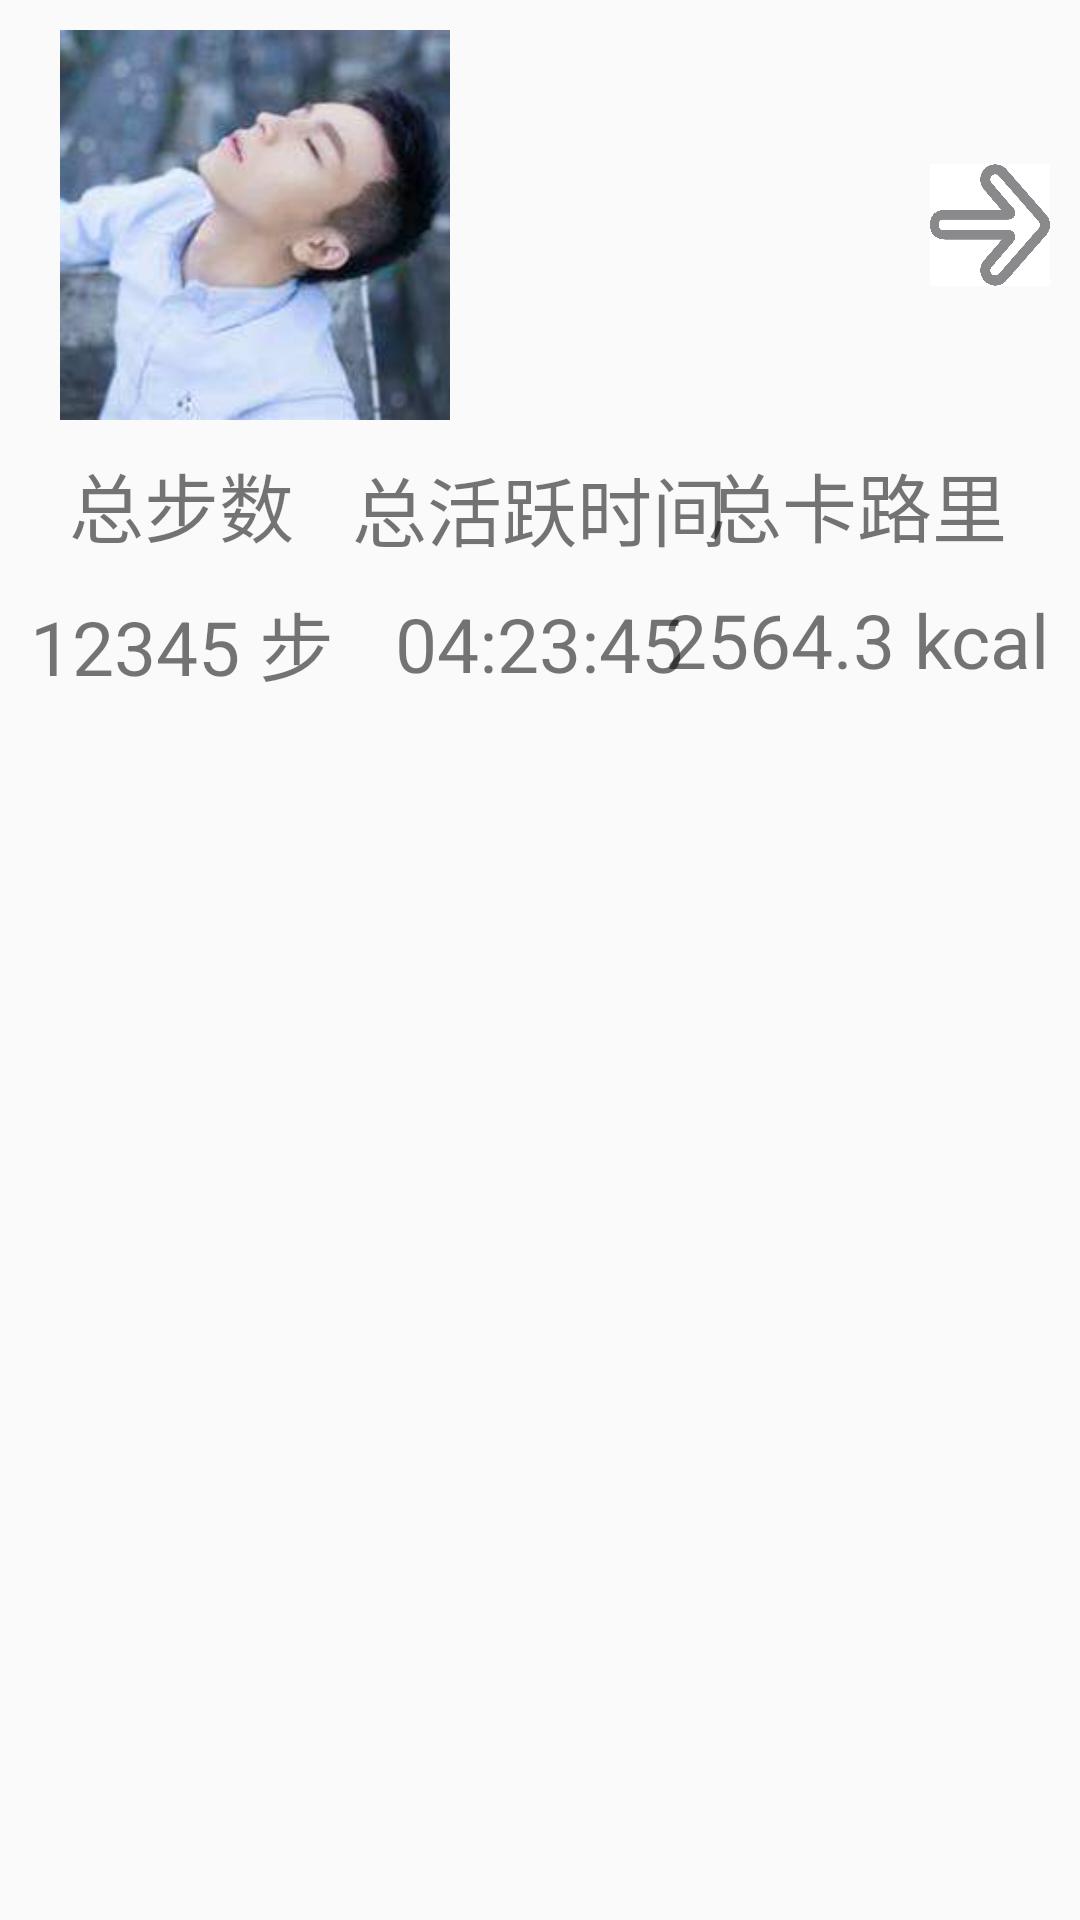

Android layout source for this screen:
<!-- AndroidManifest.xml: application theme AppTheme -->
<!-- res/layout/activity_user_index.xml -->
<?xml version="1.0" encoding="utf-8"?>
<RelativeLayout
    xmlns:android="http://schemas.android.com/apk/res/android"
    xmlns:app="http://schemas.android.com/apk/res-auto"
    xmlns:tools="http://schemas.android.com/tools"
    android:layout_width="match_parent"
    android:layout_height="match_parent"
    android:orientation="vertical"
    tools:context="com.mobileapp.hhx.pedometer.UserIndexActivity">

    <RelativeLayout
        android:id="@+id/layoutUserInfo"
        android:orientation="horizontal"
        android:layout_alignParentTop="true"
        android:layout_width="match_parent"
        android:layout_height="150dp">

        <ImageView
            android:id="@+id/indexPhoto"
            android:src="@mipmap/photo"
            android:layout_alignParentLeft="true"
            android:layout_marginTop="10dp"
            android:layout_marginLeft="20dp"
            android:layout_width="130dp"
            android:layout_height="130dp" />

        <ImageView
            android:id="@+id/friendsLogo"
            android:src="@mipmap/more"
            android:layout_alignParentRight="true"
            android:layout_marginTop="25dp"
            android:layout_marginRight="10dp"
            android:layout_width="40dp"
            android:layout_height="100dp" />

        <LinearLayout
            android:id="@+id/layoutTmpID1"
            android:layout_marginLeft="10dp"
            android:layout_marginRight="10dp"
            android:layout_toRightOf="@id/indexPhoto"
            android:layout_toLeftOf="@id/friendsLogo"
            android:orientation="vertical"
            android:layout_width="match_parent"
            android:layout_height="match_parent">

            <TextView
                android:id="@+id/indexName"
                android:layout_marginTop="10dp"
                android:layout_marginLeft="10dp"
                android:layout_width="wrap_content"
                android:layout_height="60dp"
                android:textSize="40sp"/>

            <TextView
                android:id="@+id/indexRemark"
                android:layout_gravity="right"
                android:layout_marginTop="20dp"
                android:layout_marginRight="10dp"
                android:layout_width="wrap_content"
                android:layout_height="30dp"
                android:textSize="20sp"/>

        </LinearLayout>

    </RelativeLayout>

    <RelativeLayout
        android:id="@+id/layoutRecord"
        android:layout_below="@id/layoutUserInfo"
        android:layout_width="match_parent"
        android:layout_height="wrap_content">

        <LinearLayout
            android:id="@+id/tmpLayoutID1"
            android:layout_alignParentLeft="true"
            android:layout_marginLeft="10dp"
            android:layout_width="wrap_content"
            android:layout_height="wrap_content"
            android:orientation="vertical"
            android:gravity="center">

            <TextView
                android:layout_width="wrap_content"
                android:layout_height="wrap_content"
                android:text="总步数"
                android:textSize="25sp"/>

            <TextView
                android:id="@+id/indexSteps"
                android:layout_marginTop="10dp"
                android:layout_width="wrap_content"
                android:layout_height="wrap_content"
                android:text="12345 步"
                android:textSize="25sp"/>

        </LinearLayout>

        <LinearLayout
            android:id="@+id/tmpLayoutID2"
            android:layout_centerInParent="true"
            android:layout_width="wrap_content"
            android:layout_height="wrap_content"
            android:orientation="vertical"
            android:gravity="center">

            <TextView
                android:layout_width="wrap_content"
                android:layout_height="wrap_content"
                android:text="总活跃时间"
                android:textSize="25sp"/>

            <TextView
                android:id="@+id/indexTime"
                android:layout_marginTop="10dp"
                android:layout_width="wrap_content"
                android:layout_height="wrap_content"
                android:text="04:23:45"
                android:textSize="25sp"/>

        </LinearLayout>

        <LinearLayout
            android:id="@+id/tmpLayoutID3"
            android:layout_alignParentRight="true"
            android:layout_marginRight="10dp"
            android:layout_width="wrap_content"
            android:layout_height="wrap_content"
            android:orientation="vertical"
            android:gravity="center">

            <TextView
                android:layout_width="wrap_content"
                android:layout_height="wrap_content"
                android:text="总卡路里"
                android:textSize="25sp"/>

            <TextView
                android:id="@+id/indexCalories"
                android:layout_marginTop="10dp"
                android:layout_width="wrap_content"
                android:layout_height="wrap_content"
                android:text="2564.3 kcal"
                android:textSize="25sp"/>

        </LinearLayout>

    </RelativeLayout>

    <ListView
        android:id="@+id/lstSharedRecord"
        android:layout_below="@id/layoutRecord"
        android:layout_marginTop="10dp"
        android:layout_width="match_parent"
        android:layout_height="wrap_content">

    </ListView>
</RelativeLayout>
<!-- resources referenced by this layout -->
<resources>
  <!-- mipmap more: jpg bitmap (mipmap-hdpi, 25311 bytes) -->
  <!-- mipmap photo: jpg bitmap (mipmap-hdpi, 4612 bytes) -->
  <style name="AppTheme" parent="Theme.AppCompat.Light.DarkActionBar">
          
          <item name="colorPrimary">@color/colorPrimary</item>
          <item name="colorPrimaryDark">@color/colorPrimaryDark</item>
          <item name="colorAccent">@color/colorAccent</item>
      </style>
  <!-- not gathered from this repository: default colours our renderer supplied (Android Studio template values) -->
  <color name="colorPrimary">#FF6200EE</color>
  <color name="colorPrimaryDark">#FF3700B3</color>
  <color name="colorAccent">#FF03DAC5</color>
</resources>
